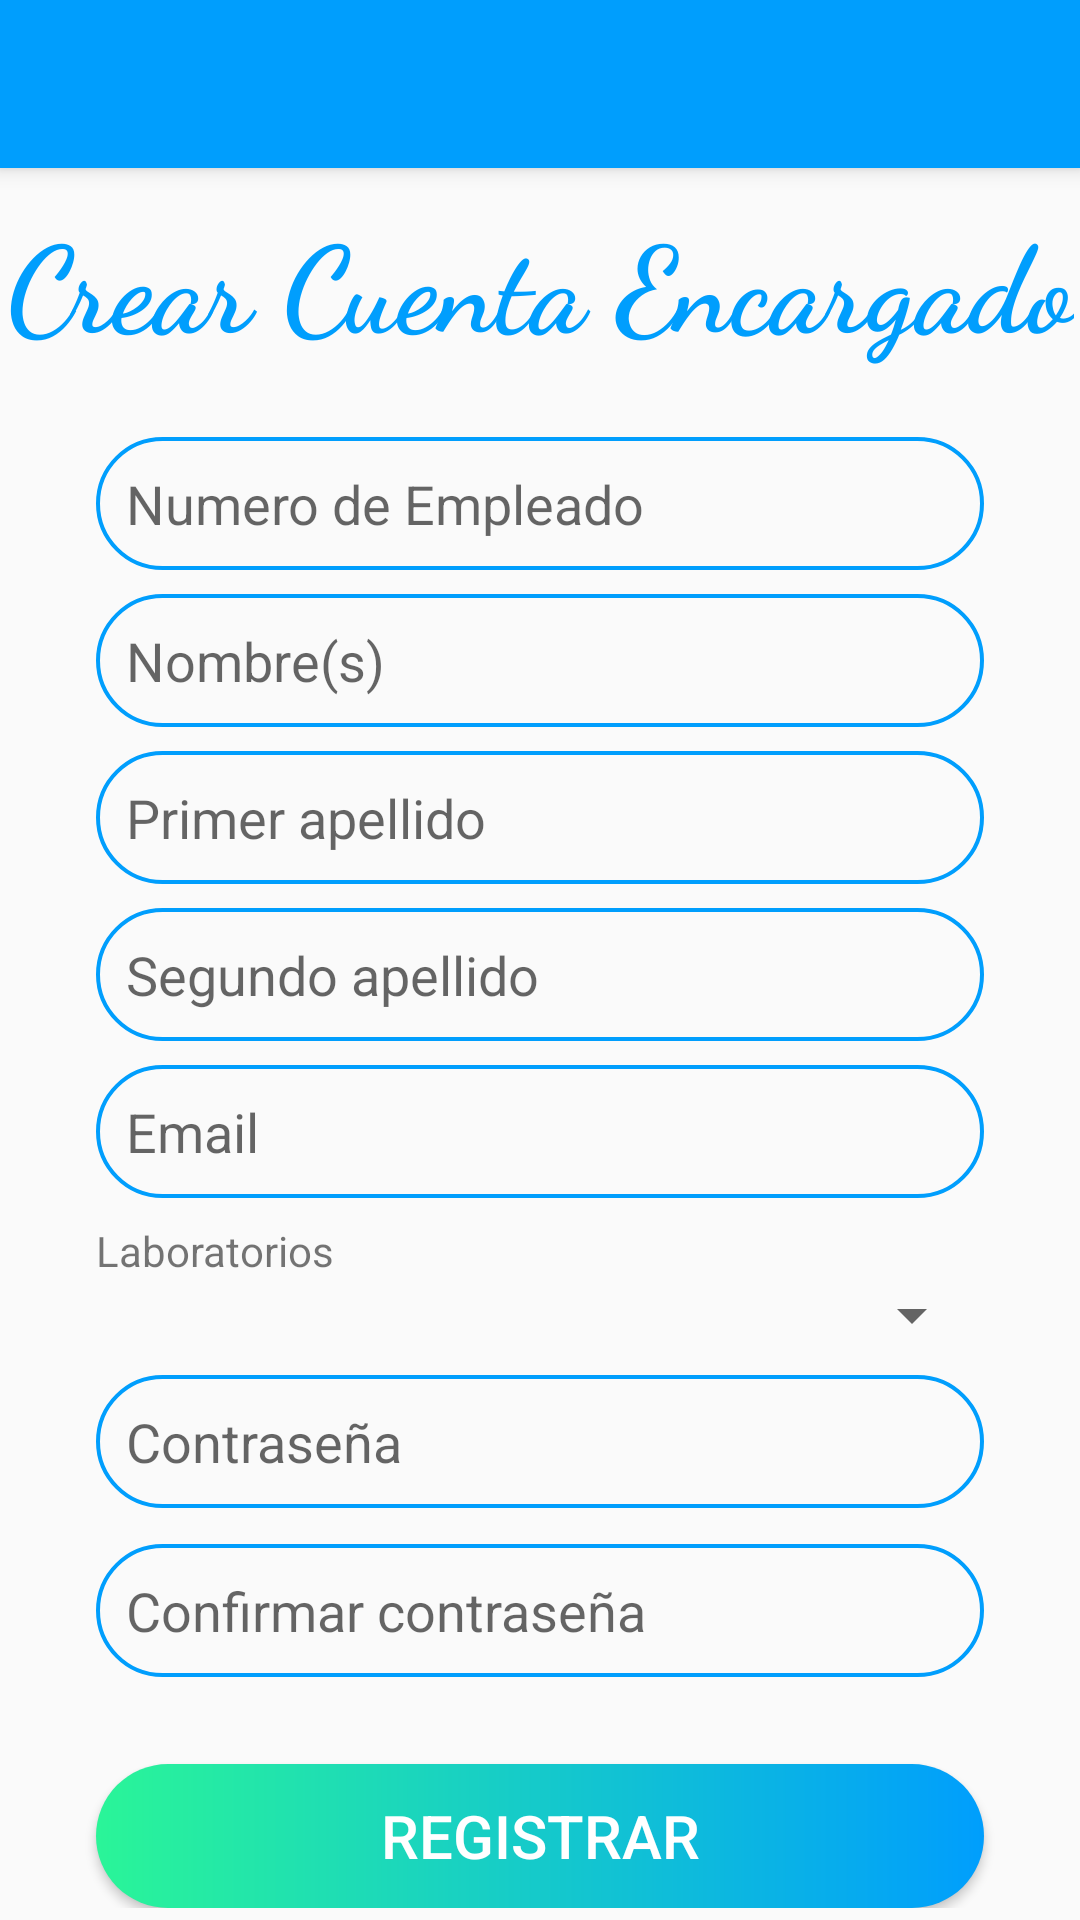

Reconstruct the res/layout file that produces this screen, plus the resources it refers to.
<!-- AndroidManifest.xml: application theme Theme.Prototipo2tt -->
<!-- res/layout/activity_registrar_encargado.xml -->
<?xml version="1.0" encoding="utf-8"?>
<androidx.drawerlayout.widget.DrawerLayout
    xmlns:android="http://schemas.android.com/apk/res/android"
    xmlns:app="http://schemas.android.com/apk/res-auto"
    xmlns:tools="http://schemas.android.com/tools"
    android:layout_width="match_parent"
    android:layout_height="match_parent"
    android:fitsSystemWindows="true"
    android:orientation="vertical"
    tools:context=".Activities.registrar_encargado"
    tools:openDrawer="start">

    <androidx.constraintlayout.widget.ConstraintLayout
        android:layout_width="match_parent"
        android:layout_height="match_parent">
        <androidx.appcompat.widget.Toolbar
            android:id="@+id/toolBarRegistrarEncargado"
            android:layout_width="0dp"
            android:layout_height="wrap_content"
            android:background="@color/colorPrimary"
            android:elevation="4dp"
            android:minHeight="?attr/actionBarSize"
            android:theme="@style/ThemeOverlay.MaterialComponents.Dark.ActionBar"
            app:layout_constraintEnd_toEndOf="parent"
            app:layout_constraintStart_toStartOf="parent"
            app:layout_constraintTop_toTopOf="parent"
            app:popupTheme="@style/ThemeOverlay.AppCompat.Light" />
        <ScrollView
            android:layout_width="match_parent"
            android:layout_height="match_parent">

            <androidx.constraintlayout.widget.ConstraintLayout
                android:layout_width="match_parent"
                android:layout_height="wrap_content">

                <TextView
                    android:id="@+id/textView4"
                    android:layout_width="wrap_content"
                    android:layout_height="wrap_content"
                    android:layout_marginBottom="24dp"
                    android:fontFamily="cursive"
                    android:text="Crear Cuenta Encargado"
                    android:textColor="@color/colorPrimary"
                    android:textSize="40dp"
                    android:textStyle="bold"
                    app:layout_constraintBottom_toTopOf="@+id/editTextNumeroEncargado"
                    app:layout_constraintEnd_toEndOf="parent"
                    app:layout_constraintStart_toStartOf="parent" />

                <EditText
                    android:id="@+id/editTextFirstNameEncargado"
                    android:layout_width="match_parent"
                    android:layout_height="wrap_content"
                    android:layout_marginStart="32dp"
                    android:layout_marginLeft="32dp"
                    android:layout_marginEnd="32dp"
                    android:layout_marginRight="32dp"
                    android:layout_marginBottom="8dp"
                    android:background="@drawable/forget"
                    android:ems="10"
                    android:hint="Primer apellido"
                    android:inputType="textPersonName"
                    android:maxLength="45"
                    android:textColor="@color/colorPrimaryDark"
                    app:layout_constraintBottom_toTopOf="@+id/editTextSecondNameEncargado"
                    app:layout_constraintEnd_toEndOf="parent"
                    app:layout_constraintStart_toStartOf="parent" />

                <Button
                    android:id="@+id/btnRegistrarEncargado"
                    android:layout_width="match_parent"
                    android:layout_height="wrap_content"
                    android:layout_marginStart="32dp"
                    android:layout_marginTop="29dp"
                    android:layout_marginEnd="32dp"
                    android:background="@drawable/custom_button_login"

                    android:text="REGISTRAR"
                    android:textColor="#FFFFFF"
                    android:textSize="20sp"
                    app:layout_constraintEnd_toEndOf="parent"
                    app:layout_constraintHorizontal_bias="0.498"
                    app:layout_constraintStart_toStartOf="parent"
                    app:layout_constraintTop_toBottomOf="@+id/editTextConfPassEncargado" />

                <EditText
                    android:id="@+id/editTextNombresEncargado"
                    android:layout_width="match_parent"
                    android:layout_height="wrap_content"
                    android:layout_marginStart="32dp"
                    android:layout_marginLeft="32dp"
                    android:layout_marginEnd="32dp"
                    android:layout_marginRight="32dp"
                    android:layout_marginBottom="8dp"
                    android:background="@drawable/forget"
                    android:ems="10"
                    android:hint="Nombre(s)"
                    android:inputType="textPersonName"
                    android:maxLength="45"
                    android:textColor="@color/colorPrimaryDark"
                    app:layout_constraintBottom_toTopOf="@+id/editTextFirstNameEncargado"
                    app:layout_constraintEnd_toEndOf="parent"
                    app:layout_constraintStart_toStartOf="parent" />

                <EditText
                    android:id="@+id/editTextSecondNameEncargado"
                    android:layout_width="match_parent"
                    android:layout_height="wrap_content"
                    android:layout_marginStart="32dp"
                    android:layout_marginEnd="32dp"
                    android:layout_marginBottom="8dp"
                    android:background="@drawable/forget"
                    android:ems="10"
                    android:hint="Segundo apellido"
                    android:inputType="textPersonName"
                    android:maxLength="45"
                    android:textColor="@color/colorPrimaryDark"
                    app:layout_constraintBottom_toTopOf="@+id/editTextEmailEncargado"
                    app:layout_constraintEnd_toEndOf="parent"
                    app:layout_constraintStart_toStartOf="parent" />

                <EditText
                    android:id="@+id/editTextNumeroEncargado"
                    android:layout_width="match_parent"
                    android:layout_height="wrap_content"
                    android:layout_marginStart="32dp"
                    android:layout_marginEnd="32dp"
                    android:layout_marginBottom="8dp"
                    android:background="@drawable/forget"
                    android:ems="10"
                    android:hint="Numero de Empleado"
                    android:inputType="text"
                    android:maxLength="11"
                    android:textColor="@color/colorPrimaryDark"
                    app:layout_constraintBottom_toTopOf="@+id/editTextNombresEncargado"
                    app:layout_constraintEnd_toEndOf="parent"
                    app:layout_constraintHorizontal_bias="0.0"
                    app:layout_constraintStart_toStartOf="parent" />

                <EditText
                    android:id="@+id/editTextPassEncargado"
                    android:layout_width="match_parent"
                    android:layout_height="wrap_content"
                    android:layout_marginStart="32dp"
                    android:layout_marginTop="8dp"
                    android:layout_marginEnd="32dp"
                    android:background="@drawable/forget"
                    android:ems="10"
                    android:hint="Contraseña"
                    android:inputType="textPassword"
                    android:maxLength="20"
                    android:textColor="@color/colorPrimaryDark"
                    app:layout_constraintEnd_toEndOf="parent"

                    app:layout_constraintHorizontal_bias="0.0"
                    app:layout_constraintStart_toStartOf="parent"
                    app:layout_constraintTop_toBottomOf="@+id/SpinnerLaboratorios" />

                <EditText
                    android:id="@+id/editTextConfPassEncargado"
                    android:layout_width="match_parent"
                    android:layout_height="wrap_content"
                    android:layout_marginStart="32dp"
                    android:layout_marginTop="12dp"
                    android:layout_marginEnd="32dp"
                    android:background="@drawable/forget"
                    android:ems="10"
                    android:hint="Confirmar contraseña"
                    android:inputType="textPassword"
                    android:maxLength="20"
                    android:textColor="@color/colorPrimaryDark"
                    app:layout_constraintEnd_toEndOf="parent"
                    app:layout_constraintHorizontal_bias="0.0"
                    app:layout_constraintStart_toStartOf="parent"
                    app:layout_constraintTop_toBottomOf="@+id/editTextPassEncargado" />

                <EditText
                    android:id="@+id/editTextEmailEncargado"
                    android:layout_width="match_parent"
                    android:layout_height="wrap_content"
                    android:layout_marginStart="32dp"
                    android:layout_marginEnd="32dp"
                    android:background="@drawable/forget"
                    android:ems="10"
                    android:hint="Email"
                    android:inputType="textEmailAddress"
                    android:maxLength="60"
                    android:textColor="@color/colorPrimaryDark"
                    app:layout_constraintBottom_toBottomOf="parent"
                    app:layout_constraintEnd_toEndOf="parent"
                    app:layout_constraintHorizontal_bias="0.0"
                    app:layout_constraintStart_toStartOf="parent"
                    app:layout_constraintTop_toTopOf="parent"
                    app:layout_constraintVertical_bias="0.6" />

                <Spinner
                    android:id="@+id/SpinnerLaboratorios"
                    android:layout_width="match_parent"
                    android:layout_height="match_parent"
                    android:layout_marginStart="32dp"
                    android:layout_marginLeft="32dp"
                    android:layout_marginEnd="32dp"
                    android:layout_marginRight="32dp"
                    android:outlineAmbientShadowColor="@color/colorPrimary"
                    android:outlineSpotShadowColor="@color/colorPrimary"
                    app:layout_constraintEnd_toEndOf="parent"
                    app:layout_constraintHorizontal_bias="0.0"
                    app:layout_constraintStart_toStartOf="parent"
                    app:layout_constraintTop_toBottomOf="@+id/textView2" />

                <TextView
                    android:id="@+id/textView2"
                    android:layout_width="wrap_content"
                    android:layout_height="wrap_content"
                    android:layout_marginStart="32dp"
                    android:layout_marginLeft="32dp"
                    android:layout_marginTop="8dp"
                    android:text="Laboratorios"
                    app:layout_constraintStart_toStartOf="parent"
                    app:layout_constraintTop_toBottomOf="@+id/editTextEmailEncargado" />
            </androidx.constraintlayout.widget.ConstraintLayout>
        </ScrollView>
    </androidx.constraintlayout.widget.ConstraintLayout>

</androidx.drawerlayout.widget.DrawerLayout>
<!-- resources referenced by this layout -->
<resources>
  <color name="colorPrimary">#009efd</color>
  <color name="colorPrimaryDark">#0070c9</color>
  <!-- drawable custom_button_login (drawable) -->
  <?xml version="1.0" encoding="utf-8"?>
  <shape xmlns:android="http://schemas.android.com/apk/res/android" android:shape="rectangle">
          <gradient android:startColor="#2AF598" android:endColor="#009EFD" android:type="linear"/>
          <corners android:radius="50dp"/>
  </shape>
  <!-- drawable forget (drawable) -->
  <shape xmlns:android="http://schemas.android.com/apk/res/android">
      <stroke
          android:width="1.3dp"
          android:color="#009efd" />
      <padding
          android:left="10dp"
          android:top="10dp"
          android:right="10dp"
          android:bottom="10dp" />
      <corners android:radius="40dp" />
  </shape>
  <style name="Theme.Prototipo2tt" parent="Theme.AppCompat.Light.DarkActionBar">
  
          <item name="colorPrimary">@color/colorPrimary</item>
          <item name="colorPrimaryDark">@color/colorPrimaryDark</item>
  
      </style>
</resources>
